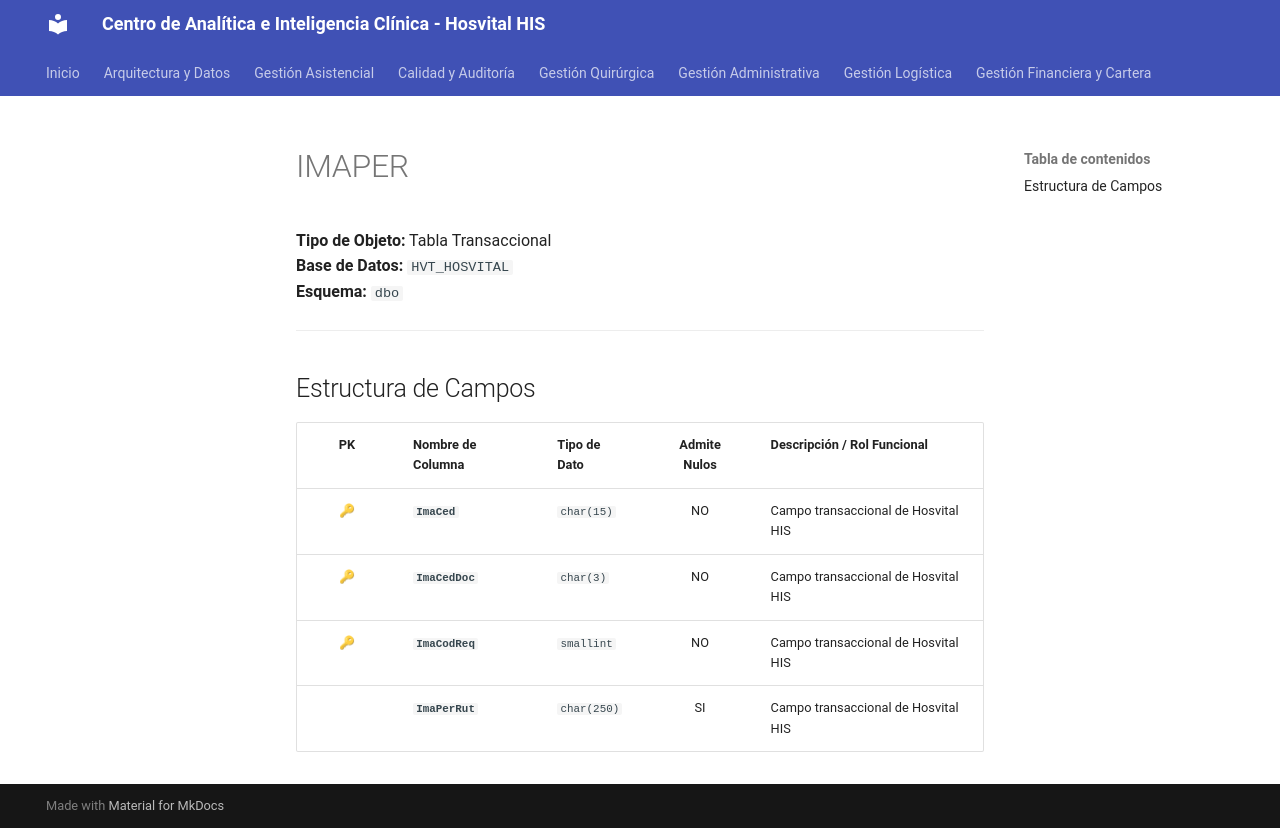

repository: SoporteSaludtech/superset-docs · page: diccionario-general/IMAPER/index.html · generator: mkdocs

# IMAPER

**Tipo de Objeto:** Tabla Transaccional  
**Base de Datos:** `HVT_HOSVITAL`  
**Esquema:** `dbo`

---

## Estructura de Campos

| PK | Nombre de Columna | Tipo de Dato | Admite Nulos | Descripción / Rol Funcional |
| :-: | :--- | :--- | :-: | :--- |
| 🔑 | **`ImaCed`** | `char(15)` | NO | Campo transaccional de Hosvital HIS |
| 🔑 | **`ImaCedDoc`** | `char(3)` | NO | Campo transaccional de Hosvital HIS |
| 🔑 | **`ImaCodReq`** | `smallint` | NO | Campo transaccional de Hosvital HIS |
|  | **`ImaPerRut`** | `char(250)` | SI | Campo transaccional de Hosvital HIS |
